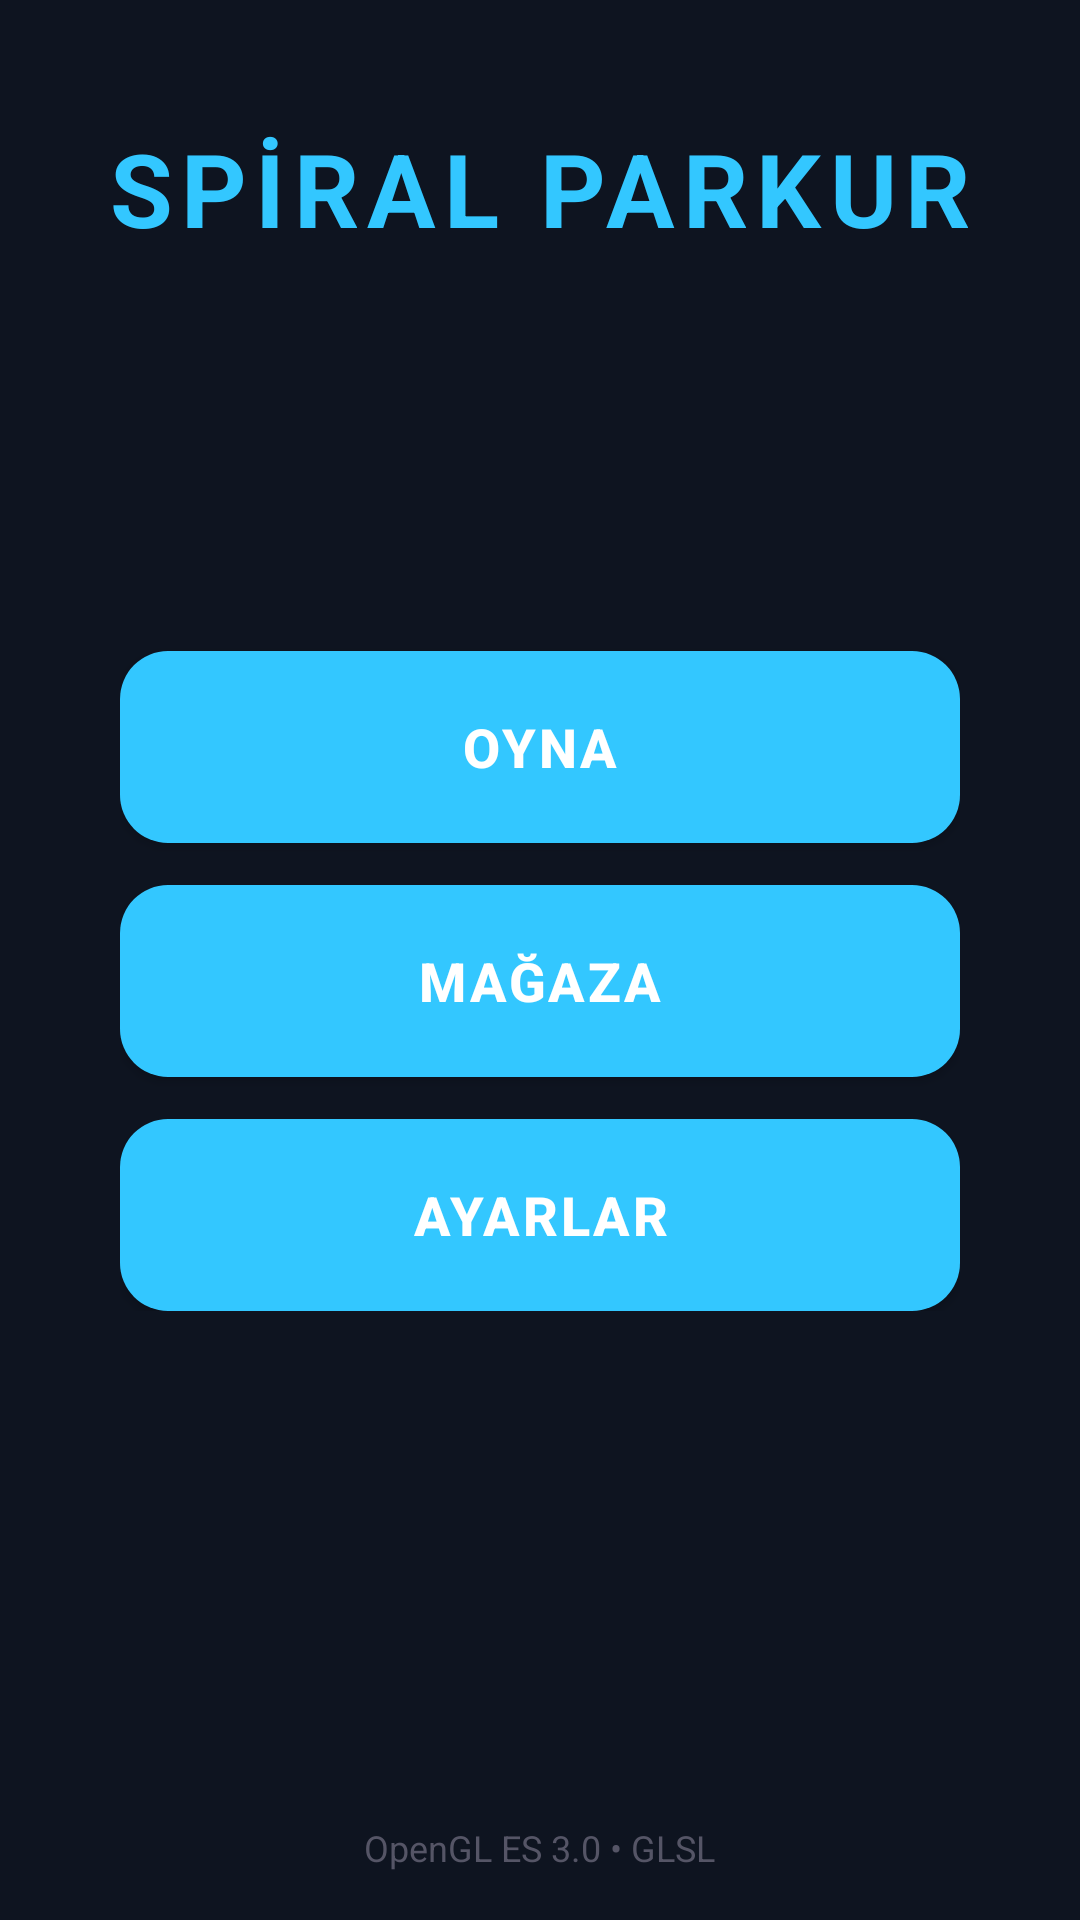

Here is an Android app screen rendered from its layout file. Give the layout XML and the strings, colors and styles it references.
<!-- AndroidManifest.xml: application theme Theme.ParkurGame -->
<!-- res/layout/activity_main_menu.xml -->
<?xml version="1.0" encoding="utf-8"?>
<RelativeLayout xmlns:android="http://schemas.android.com/apk/res/android"
    android:layout_width="match_parent"
    android:layout_height="match_parent"
    android:background="@color/bg_dark">

    <TextView
        android:id="@+id/titleText"
        android:layout_width="wrap_content"
        android:layout_height="wrap_content"
        android:layout_centerHorizontal="true"
        android:layout_marginTop="40dp"
        android:text="SPİRAL PARKUR"
        android:textColor="@color/accent"
        android:textSize="34sp"
        android:textStyle="bold"
        android:letterSpacing="0.08" />

    <LinearLayout
        android:layout_width="wrap_content"
        android:layout_height="wrap_content"
        android:layout_centerInParent="true"
        android:orientation="vertical"
        android:gravity="center_horizontal">

        <Button android:id="@+id/btnPlay" style="@style/MenuButton" android:text="@string/play" />
        <Button android:id="@+id/btnShop" style="@style/MenuButton" android:text="@string/shop" />
        <Button android:id="@+id/btnSettings" style="@style/MenuButton" android:text="@string/settings" />
    </LinearLayout>

    <TextView
        android:layout_width="wrap_content"
        android:layout_height="wrap_content"
        android:layout_alignParentBottom="true"
        android:layout_centerHorizontal="true"
        android:layout_marginBottom="16dp"
        android:text="OpenGL ES 3.0 • GLSL"
        android:textColor="#556"
        android:textSize="12sp" />

</RelativeLayout>
<!-- resources referenced by this layout -->
<resources>
  <color name="accent">#33C7FF</color>
  <color name="bg_dark">#0E1420</color>
  <string name="play">OYNA</string>
  <string name="settings">AYARLAR</string>
  <string name="shop">MAĞAZA</string>
  <style name="MenuButton">
          <item name="android:layout_width">280dp</item>
          <item name="android:layout_height">64dp</item>
          <item name="android:layout_marginTop">14dp</item>
          <item name="android:background">@drawable/button_bg</item>
          <item name="android:textColor">@color/white</item>
          <item name="android:textSize">18sp</item>
          <item name="android:textStyle">bold</item>
          <item name="android:letterSpacing">0.05</item>
      </style>
  <style name="Theme.ParkurGame" parent="Theme.MaterialComponents.DayNight.NoActionBar">
          <item name="colorPrimary">@color/accent</item>
          <item name="colorPrimaryDark">@color/bg_dark</item>
          <item name="android:windowBackground">@color/bg_dark</item>
          <item name="android:statusBarColor">@color/bg_dark</item>
      </style>
  <!-- drawable button_bg (drawable) -->
  <?xml version="1.0" encoding="utf-8"?>
  <selector xmlns:android="http://schemas.android.com/apk/res/android">
      <item android:state_pressed="true">
          <shape android:shape="rectangle">
              <solid android:color="#1C88B5" />
              <corners android:radius="16dp" />
          </shape>
      </item>
      <item>
          <shape android:shape="rectangle">
              <solid android:color="#33C7FF" />
              <corners android:radius="16dp" />
          </shape>
      </item>
  </selector>
  <color name="white">#FFFFFF</color>
</resources>
